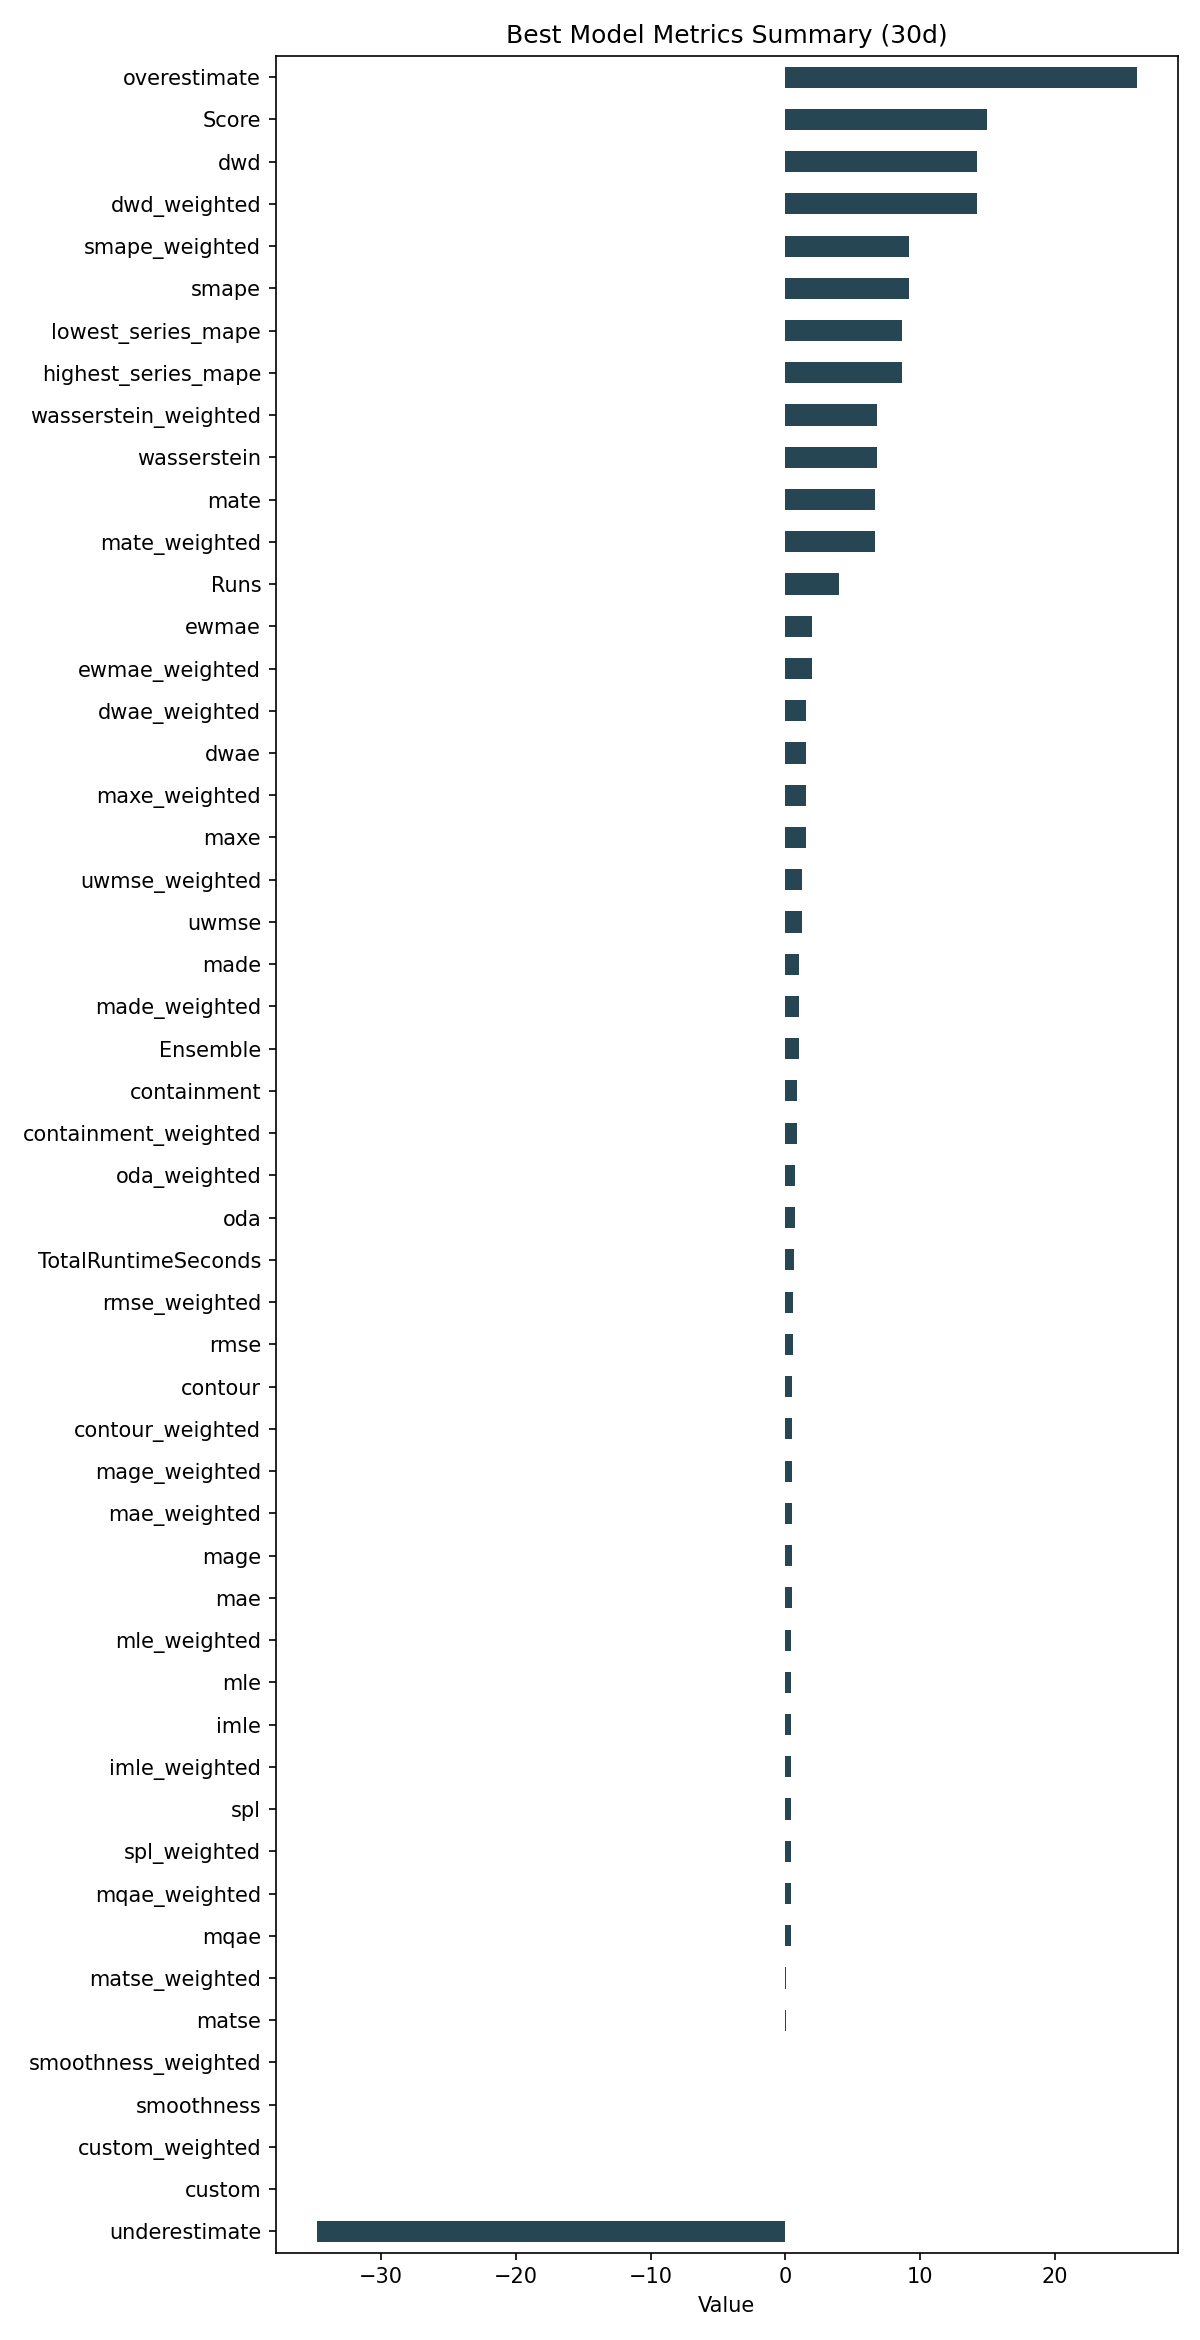

The table this chart was drawn from, first rows:
ID, Model, ModelParameters, TransformationParameters, Ensemble, Runs, smape, mae, rmse, made, mage, custom, underestimate, mle, overestimate, imle, spl, containment, contour, maxe, oda, dwae, mqae, ewmae
922219cae894198dad73a3b544236a08, Ensemble, {"model_name": "BestN", "model_count": 3…, {"fillna": "ffill", "transformations": {…, 1, 4, 9.222, 0.5073, 0.6053, 1.027, 0.5073, 0.0, -34.79, 0.4539, 26.09, 0.4391, 0.4073, 0.8917, 0.525, 1.52, 0.6917, 1.577, 0.4055, 2.002
